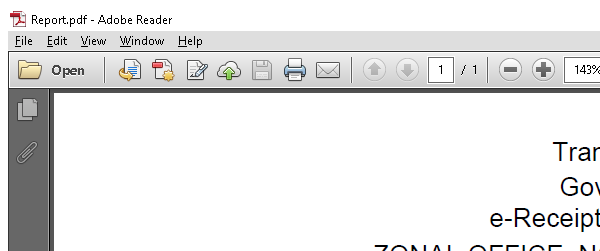
Task: This proceess will open the Pdfs in folder, read the selected data and write it in an excel sheet.
Workflow: Main

Step 1: Attach Window 'AcroRd32.exe OD[number redacted]...' in window 'Report*.pdf - Adobe Reader' (acrord32.exe)

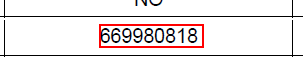
Step 2: get-text from the text

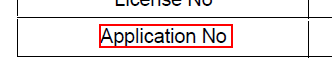
Step 3: Find Element 'text  Application No' on the text 'Application No' in window 'Report.pdf - Adobe Reader' (acrord32.exe)

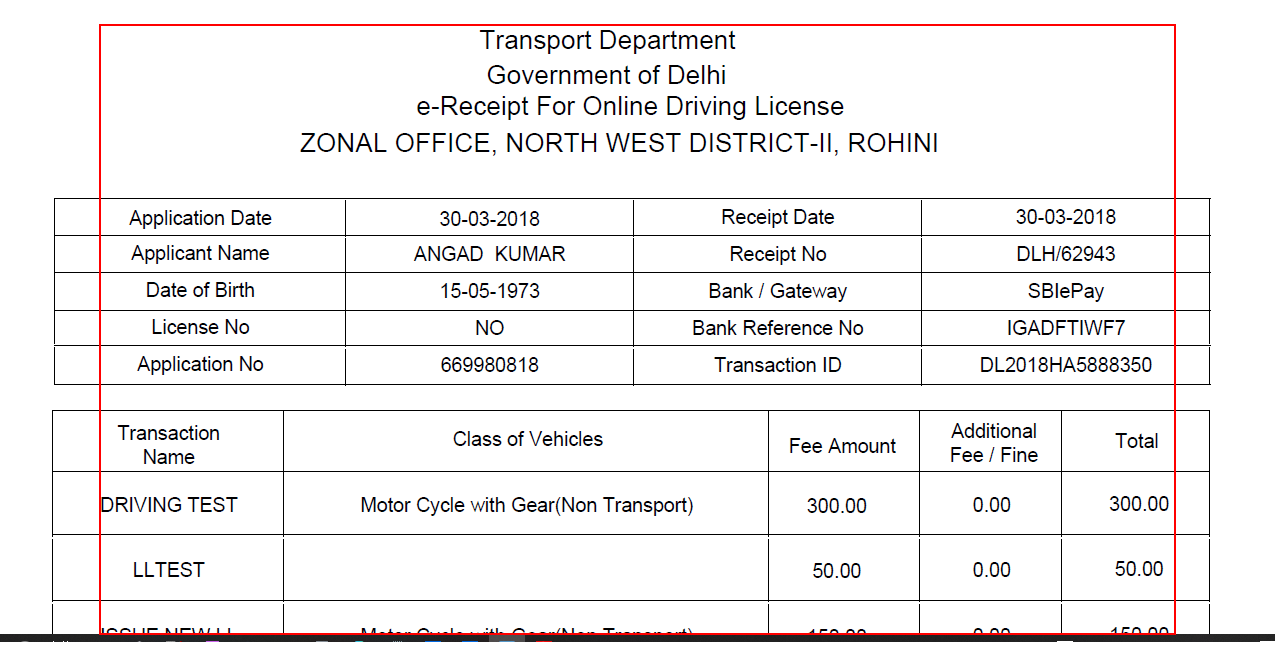
Step 4: Close Application 'document' on the document in window 'Report.pdf - Adobe Reader' (acrord32.exe)